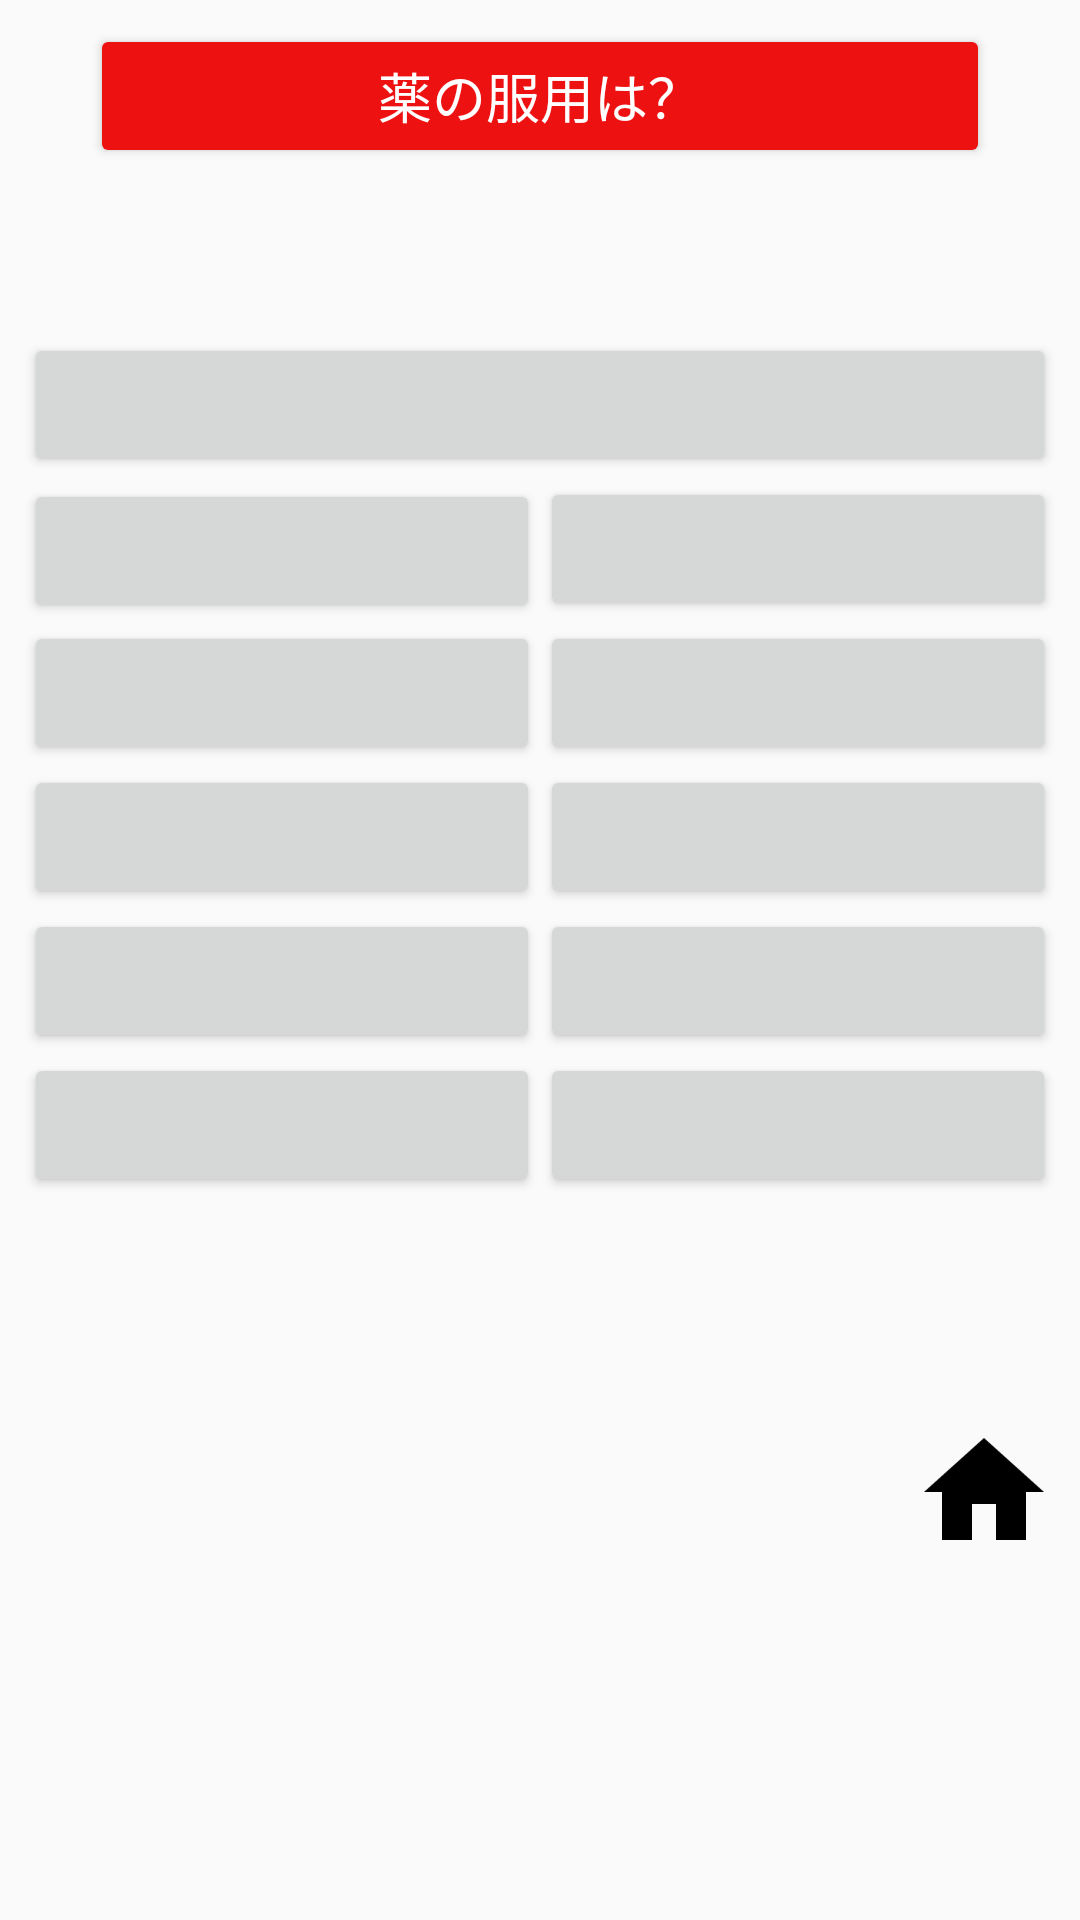

Produce the Android XML layout that renders to this screen, including the resource entries it uses.
<!-- AndroidManifest.xml: application theme AppTheme -->
<!-- res/layout/inquiry7.xml -->
<?xml version="1.0" encoding="utf-8"?>
<ScrollView xmlns:android="http://schemas.android.com/apk/res/android"
            xmlns:app="http://schemas.android.com/apk/res-auto"
            android:layout_width="match_parent"
            android:layout_height="wrap_content">

<LinearLayout
              android:orientation="vertical"
              android:layout_width="match_parent"
              android:layout_height="match_parent"
              android:padding="8dp">

    <Button
        android:id="@+id/btnInquiry7"
        android:layout_width="300dp"
        android:layout_height="wrap_content"
        android:text="@string/i700"
        android:textSize="18sp"
        android:textColor="#ffffff"
        app:backgroundTint="#ee1111"
        android:layout_gravity="center_horizontal"
        android:layout_marginBottom="8dp"/>

    <TextView
        android:id="@+id/i71"
        android:layout_width="match_parent"
        android:layout_height="wrap_content"
        android:textColor="#111111"
        android:textSize="20sp"
        android:paddingLeft="8dp"
        android:background="@drawable/frame"
        android:layout_marginBottom="20dp"/>

    <LinearLayout
        android:layout_width="match_parent"
        android:layout_height="wrap_content"
        android:orientation="horizontal">
        <Button
            android:id="@+id/btn71"
            android:layout_width="0dp"
            android:layout_height="wrap_content"
            android:textSize="20sp"
            android:textColor="#ff1111"
            android:layout_weight="1"/>
    </LinearLayout>
    <LinearLayout
        android:layout_width="match_parent"
        android:layout_height="wrap_content"
        android:orientation="horizontal">
        <Button
            android:id="@+id/btn72"
            android:layout_width="0dp"
            android:layout_height="wrap_content"
            android:textSize="18sp"
            android:textColor="#111111"
            android:layout_weight="1"/>
        <Button
            android:id="@+id/btn73"
            android:layout_width="0dp"
            android:layout_height="wrap_content"
            android:textSize="20sp"
            android:textColor="#111111"
            android:layout_weight="1"/>
    </LinearLayout>
    <LinearLayout
        android:layout_width="match_parent"
        android:layout_height="wrap_content"
        android:orientation="horizontal">
        <Button
            android:id="@+id/btn74"
            android:layout_width="0dp"
            android:layout_height="wrap_content"
            android:textSize="20sp"
            android:textColor="#111111"
            android:layout_weight="1"/>
        <Button
            android:id="@+id/btn75"
            android:layout_width="0dp"
            android:layout_height="wrap_content"
            android:textSize="20sp"
            android:textColor="#111111"
            android:maxLines="1"
            android:layout_weight="1"/>
    </LinearLayout>
    <LinearLayout
        android:layout_width="match_parent"
        android:layout_height="wrap_content"
        android:orientation="horizontal">
        <Button
            android:id="@+id/btn76"
            android:layout_width="0dp"
            android:layout_height="wrap_content"
            android:textSize="20sp"
            android:textColor="#111111"
            android:layout_weight="1"/>
        <Button
            android:id="@+id/btn77"
            android:layout_width="0dp"
            android:layout_height="wrap_content"
            android:textSize="20sp"
            android:textColor="#111111"
            android:layout_weight="1"/>
    </LinearLayout>
    <LinearLayout
        android:layout_width="match_parent"
        android:layout_height="wrap_content"
        android:orientation="horizontal">
        <Button
            android:id="@+id/btn78"
            android:layout_width="0dp"
            android:layout_height="wrap_content"
            android:textSize="20sp"
            android:textColor="#111111"
            android:layout_weight="1"/>
        <Button
            android:id="@+id/btn79"
            android:layout_width="0dp"
            android:layout_height="wrap_content"
            android:textSize="20sp"
            android:textColor="#111111"
            android:layout_weight="1"/>
    </LinearLayout>
    <LinearLayout
        android:layout_width="match_parent"
        android:layout_height="wrap_content"
        android:orientation="horizontal">
        <Button
            android:id="@+id/btn710"
            android:layout_width="0dp"
            android:layout_height="wrap_content"
            android:textSize="20sp"
            android:textColor="#111111"
            android:layout_weight="1"/>
        <Button
            android:id="@+id/btn711"
            android:layout_width="0dp"
            android:layout_height="wrap_content"
            android:textSize="20sp"
            android:textColor="#111111"
            android:layout_weight="1"/>
    </LinearLayout>

    <TextView
        android:id="@+id/txtResult"
        android:layout_width="match_parent"
        android:layout_height="wrap_content"
        android:text=""
        android:textColor="#ff1111"
        android:textSize="24sp"
        android:textStyle="bold"
        android:textAlignment="center"
        android:layout_marginTop="12dp"
        android:layout_marginBottom="30dp"/>

    <RelativeLayout
        android:layout_width="match_parent"
        android:layout_height="wrap_content">
        <ImageButton
            android:id="@+id/btnClear"
            android:layout_width="48dp"
            android:layout_height="48dp"
            android:layout_alignParentLeft="true"
            android:background="#00000000"
            android:src="@drawable/clear_48dp_192x192"
            android:scaleType="fitCenter"/>

        <ImageButton
            android:id="@+id/btnHome"
            android:layout_width="48dp"
            android:layout_height="48dp"
            android:layout_alignParentRight="true"
            android:background="#00000000"
            android:src="@drawable/home_48dp_192x192"
            android:scaleType="fitCenter"/>
    </RelativeLayout>

</LinearLayout>
</ScrollView>
<!-- resources referenced by this layout -->
<resources>
  <!-- drawable home_48dp_192x192: png bitmap (drawable, 2972 bytes) -->
  <string name="i700">薬の服用は？</string>
  <style name="AppTheme" parent="Theme.AppCompat.Light.NoActionBar">
          
          <item name="colorPrimary">@color/colorPrimary</item>
          <item name="colorPrimaryDark">@color/colorPrimaryDark</item>
          <item name="colorAccent">@color/colorAccent</item>
          <item name="android:buttonStyle">@style/Button2</item>
      </style>
  <style name="Button2" parent="Base.Widget.AppCompat.Button">
          <item name="textAllCaps">false</item>
      </style>
  <!-- not gathered from this repository: default colours our renderer supplied (Android Studio template values) -->
  <color name="colorPrimary">#FF6200EE</color>
  <color name="colorPrimaryDark">#FF3700B3</color>
  <color name="colorAccent">#FF03DAC5</color>
</resources>
